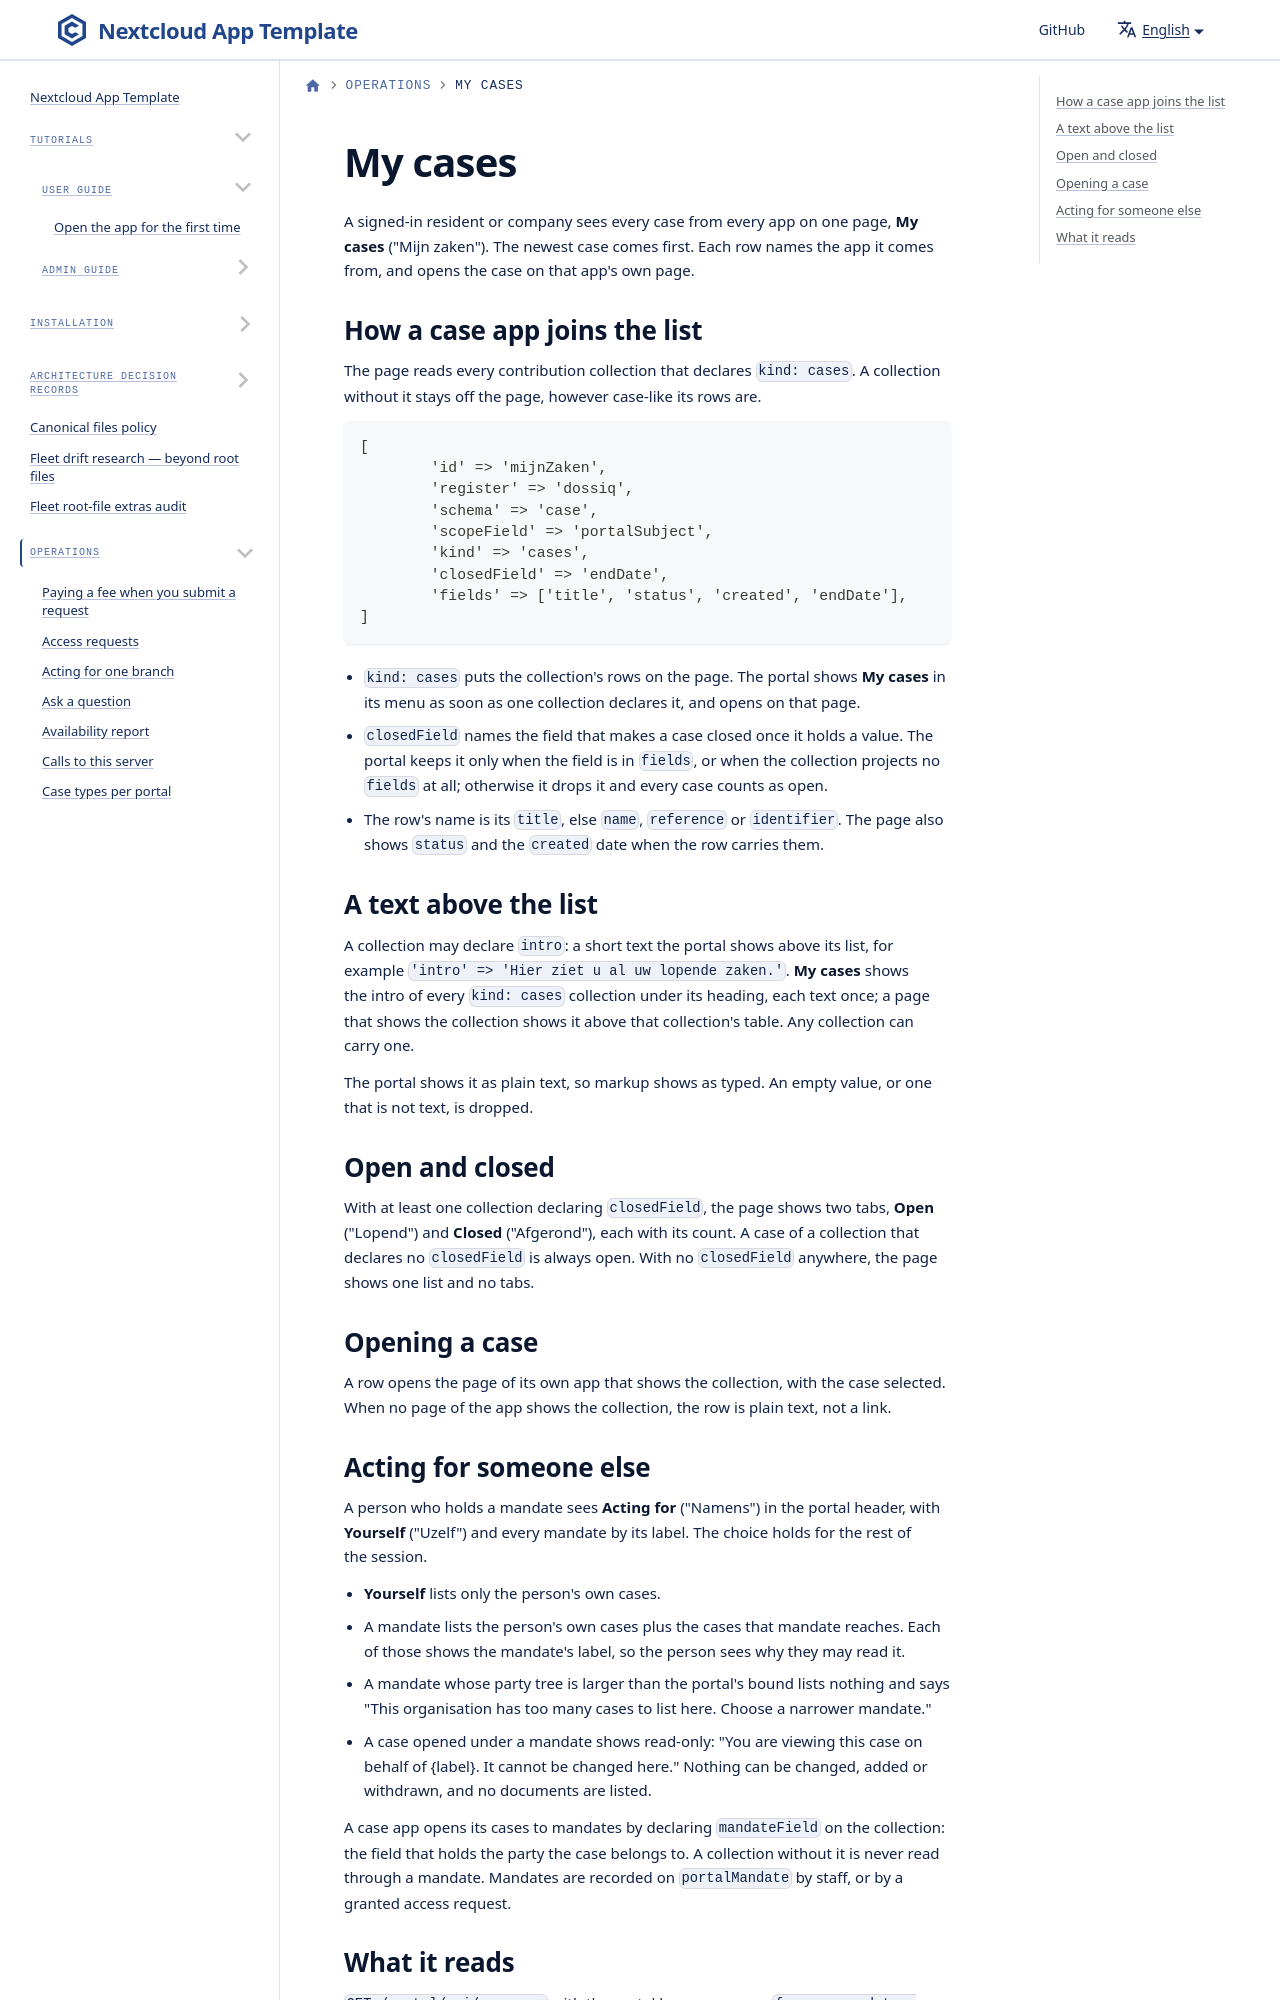

repository: ConductionNL/portaliq · page: docs/operations/my-cases/index.html · generator: docusaurus

---
title: My cases
sidebar_label: My cases
description: How a case app puts its cases on the resident's My cases page, and how it tells open cases from closed ones
---

# My cases

A signed-in resident or company sees every case from every app on one page, **My cases** ("Mijn zaken"). The newest case comes first. Each row names the app it comes from, and opens the case on that app's own page.
